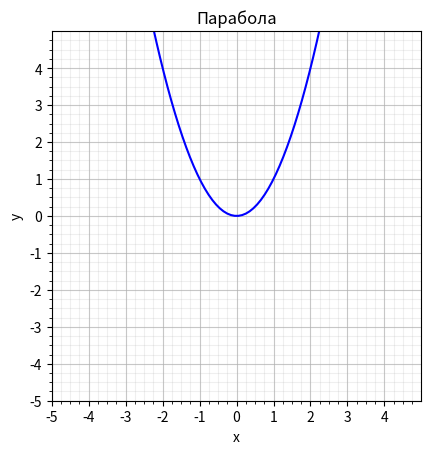

Write Python code to recreate this figure.
import matplotlib.pyplot as plt
import numpy as np


fig, ax = plt.subplots()

ax.set_xlim((-5, 5))
ax.set_ylim((-5, 5))
ax.set_aspect("equal")

major_ticks = np.arange(-5, 5, 1)
minor_ticks = np.arange(-5, 5, .25)

ax.set_xticks(major_ticks)
ax.set_xticks(minor_ticks, minor=True)
ax.set_yticks(major_ticks)
ax.set_yticks(minor_ticks, minor=True)

ax.grid(which='minor', alpha=0.2)
ax.grid(which='major', alpha=0.7)

ax.set_title("Парабола")
ax.set_xlabel("x")
ax.set_ylabel("y")

x = np.linspace(-5, 5, 100)
y = x ** 2

ax.plot(x, y, 'b')

plt.show()
